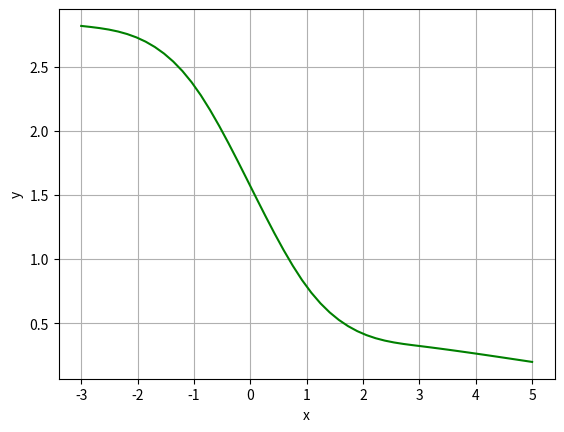

Write Python code to recreate this figure.
import numpy as np
import matplotlib.pyplot as plot


def TDMA(matrix, d, shape):
    a, b, c = zip(*matrix)
    p = [-c[0] / b[0]]
    q = [d[0] / b[0]]
    x = [0] * (shape + 1)
    for i in range(1, shape):
        p.append(-c[i] / (b[i] + a[i] * p[i - 1]))
        q.append((d[i] - a[i] * q[i - 1]) / (b[i] + a[i] * p[i - 1]))
    for i in reversed(range(shape)):
        x[i] = p[i] * x[i + 1] + q[i]
    return x[:-1]


def SPLINE(x, f):
    n = len(x)
    h = [x[i] - x[i - 1] for i in range(1, n)]
    tridiag_matrix = [[0, 2 * (h[0] + h[1]), h[1]]]
    b = [3 * ((f[2] - f[1]) / h[1] - (f[1] - f[0]) / h[0])]
    for i in range(1, n - 3):
        tridiag_row = [h[i], 2 * (h[i] + h[i + 1]), h[i + 1]]
        tridiag_matrix.append(tridiag_row)
        b.append(3 * ((f[i + 2] - f[i + 1]) / h[i + 1] - (f[i + 1] - f[i]) / h[i]))
    tridiag_matrix.append([h[-2], 2 * (h[-2] + h[-1]), 0])
    b.append(3 * ((f[-1] - f[-2]) / h[-1] - (f[-2] - f[-3]) / h[-2]))
    c = TDMA(tridiag_matrix, b, n - 2)
    a = []
    b = []
    d = []
    c.insert(0, 0)
    for i in range(1, n):
        a.append(f[i - 1])
        if i < n - 1:
            d.append((c[i] - c[i - 1]) / (3 * h[i - 1]))
            b.append((f[i] - f[i - 1]) / h[i - 1] -
                     h[i - 1] * (c[i] + 2 * c[i - 1]) / 3)
    b.append((f[-1] - f[-2]) / h[-1] - 2 * h[-1] * c[-1] / 3)
    d.append(-c[-1] / (3 * h[-1]))
    return a, b, c, d





def polyval(x0, x, k, coef):
    a, b, c, d = coef
    diff = x0 - x[k]

    return a[k] + b[k] * diff + c[k] * diff ** 2 + d[k] * diff ** 3


def poly(x, x_test, coef):
    k = 0
    for i, j in zip(x, x[1:]):
        if i <= x_test <= j:
            break
        k += 1

    return polyval(x_test, x, k, coef)



x = [-3, -1, 1, 3, 5]
f = [2.8198, 2.3562, 0.78540, 0.32175, 0.19740]
x_test = -0.5    

coef = SPLINE(x, f)

res = poly(x, x_test, coef)
print(f'a = {coef[0]}\nb = {coef[1]}\nc = {coef[2]}\nd = {coef[3]}\n')
print('x* = ', x_test)
print('f(x*) = ', res)

x_vals = np.linspace(x[0], x[-1])
y = [poly(x, val, coef) for val in x_vals]

plot.figure()
plot.xlabel('x')
plot.ylabel('y')
plot.plot(x_vals, y, 'g')
plot.grid(True)
plot.show()
